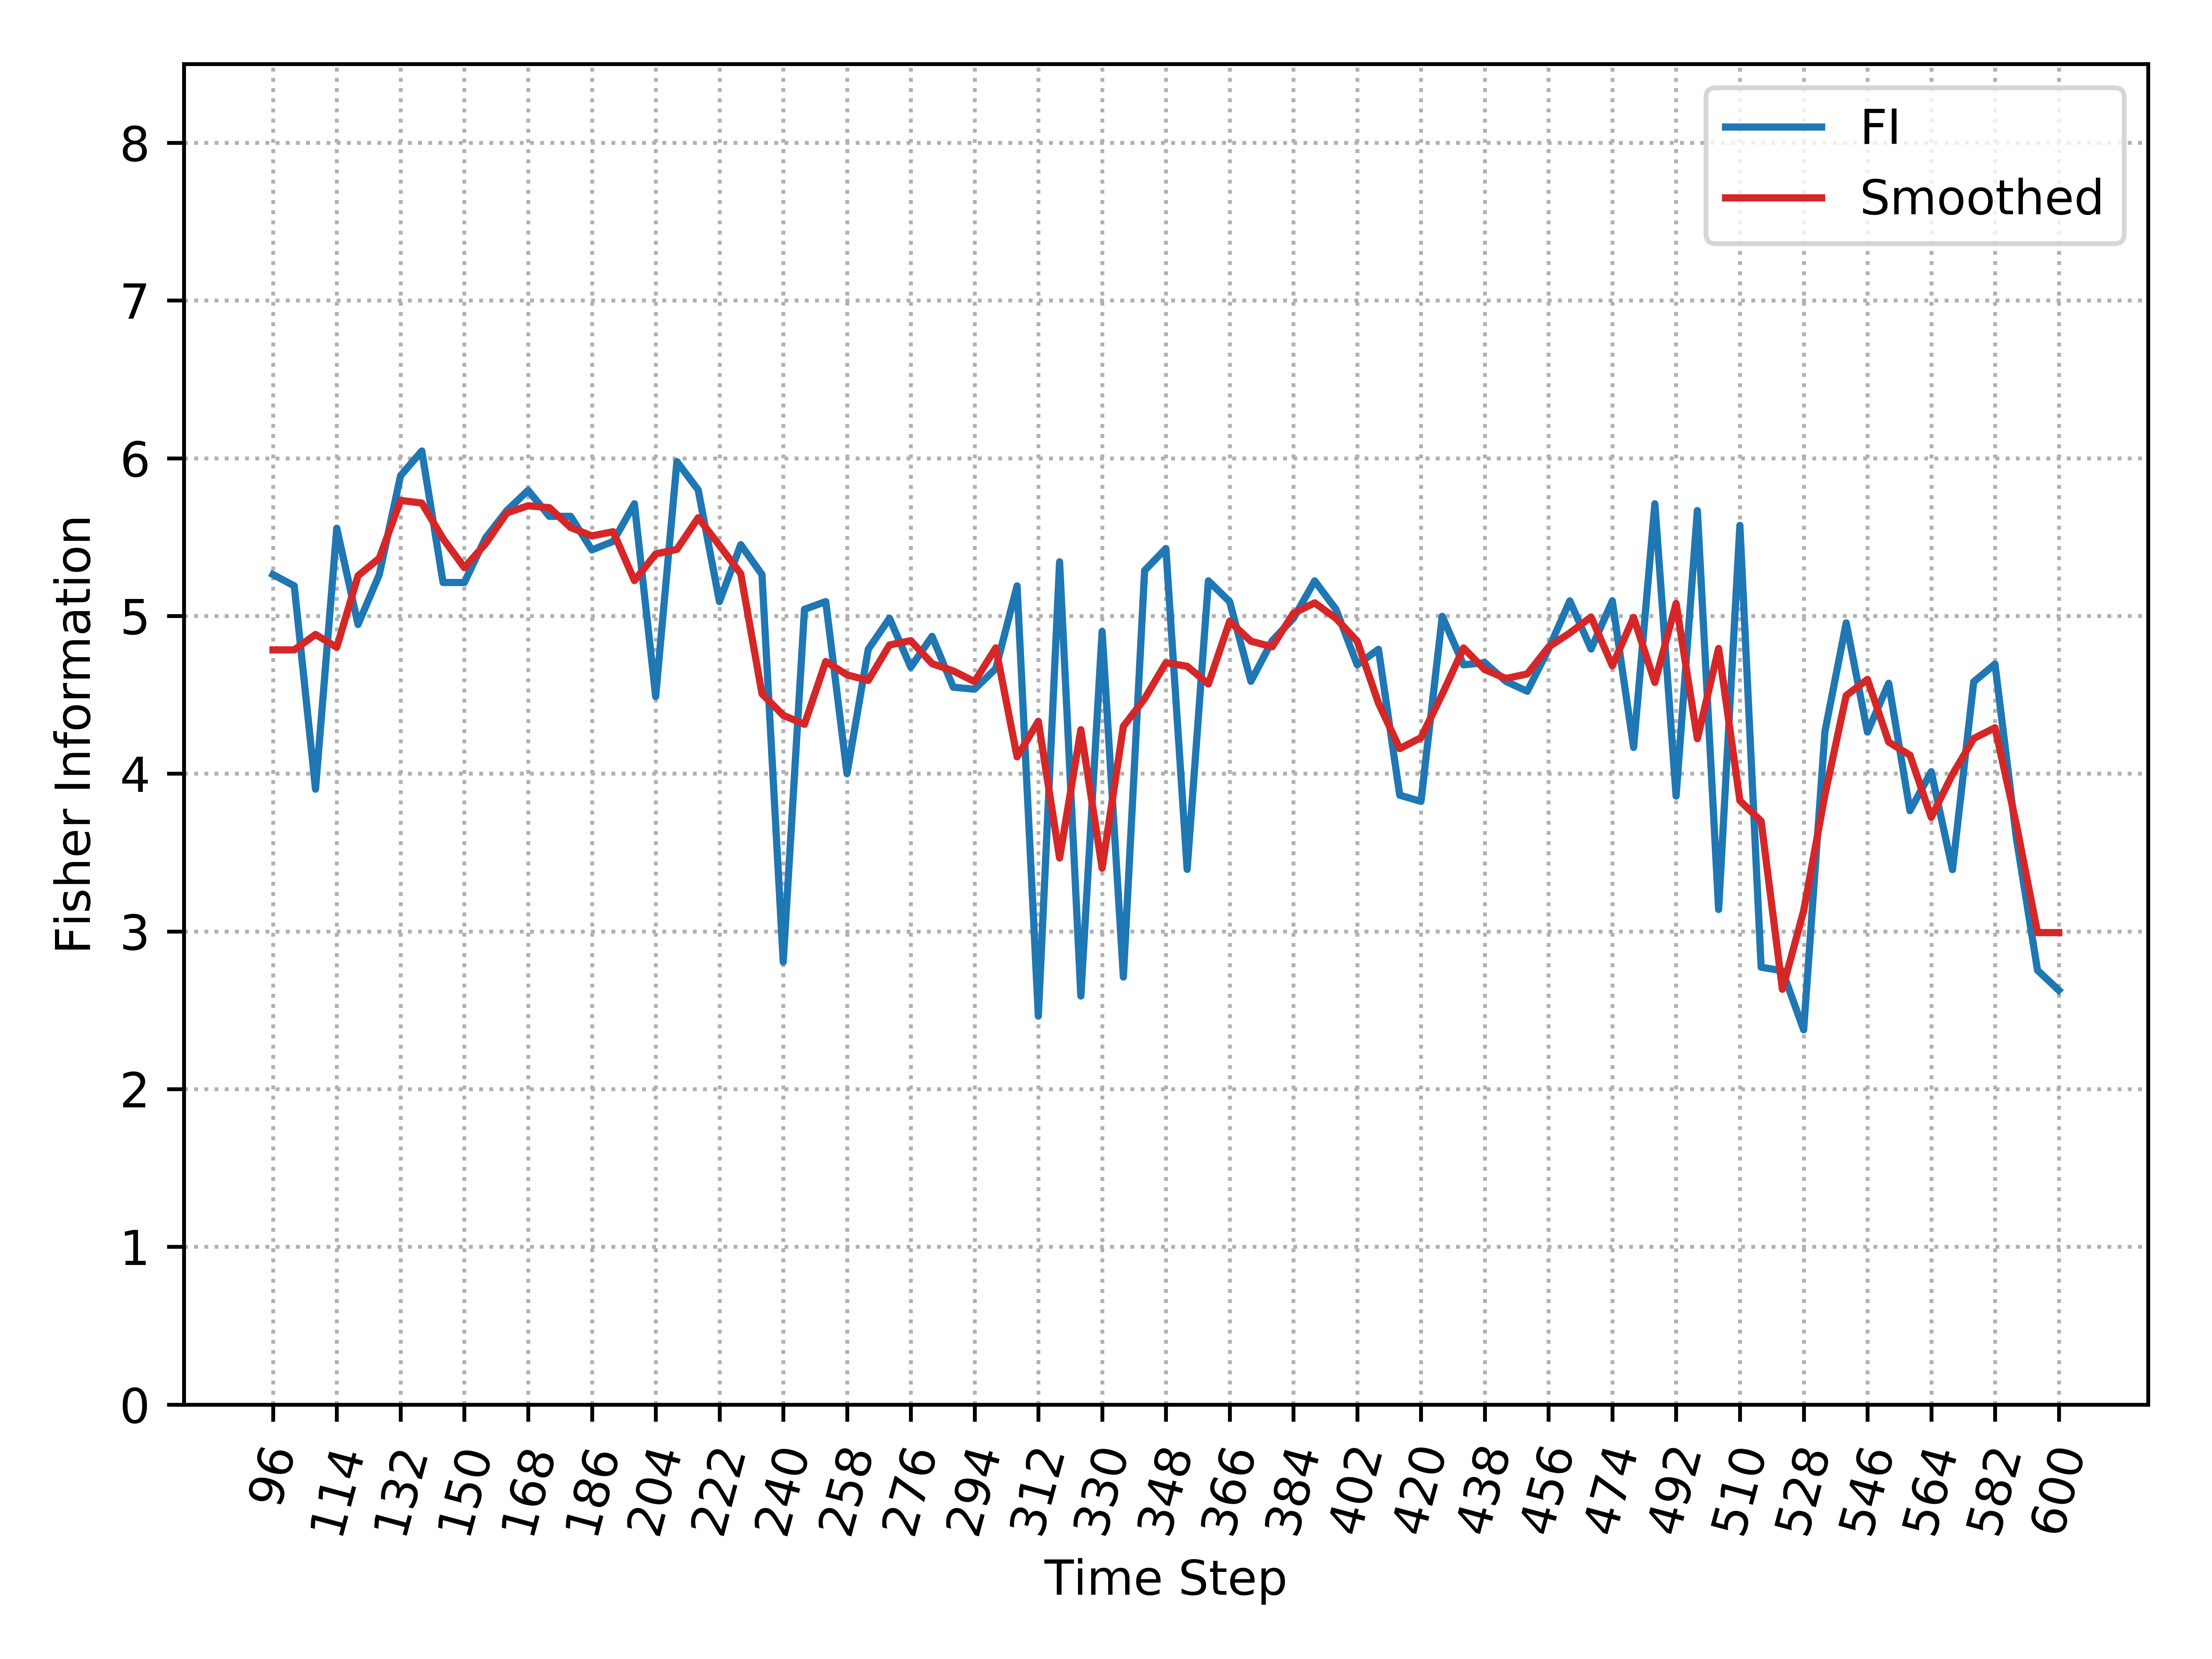

Source data for this figure (header and first rows):
, Time_Step, FI, Smooth_FI
0, 96, 5.263, 4.785
1, 102, 5.191, 4.785
2, 108, 3.902, 4.883
3, 114, 5.556, 4.801
4, 120, 4.946, 5.255
5, 126, 5.263, 5.366
6, 132, 5.889, 5.733
7, 138, 6.046, 5.716
8, 144, 5.212, 5.49
9, 150, 5.212, 5.306
10, 156, 5.495, 5.458
11, 162, 5.668, 5.653
12, 168, 5.796, 5.699
13, 174, 5.632, 5.687
14, 180, 5.632, 5.561
15, 186, 5.419, 5.508
16, 192, 5.473, 5.534
17, 198, 5.711, 5.224
18, 204, 4.489, 5.393
19, 210, 5.979, 5.422
20, 216, 5.799, 5.623
21, 222, 5.091, 5.447
22, 228, 5.452, 5.269
23, 234, 5.263, 4.507
24, 240, 2.806, 4.37
25, 246, 5.042, 4.313
26, 252, 5.091, 4.711
27, 258, 4, 4.627
28, 264, 4.789, 4.591
29, 270, 4.985, 4.816
30, 276, 4.675, 4.843
31, 282, 4.871, 4.698
32, 288, 4.548, 4.652
33, 294, 4.536, 4.584
34, 300, 4.667, 4.798
35, 306, 5.191, 4.107
36, 312, 2.463, 4.332
37, 318, 5.343, 3.465
38, 324, 2.59, 4.278
39, 330, 4.902, 3.401
40, 336, 2.71, 4.3
41, 342, 5.288, 4.475
42, 348, 5.428, 4.703
43, 354, 3.393, 4.681
44, 360, 5.222, 4.569
45, 366, 5.09, 4.966
46, 372, 4.586, 4.84
47, 378, 4.843, 4.805
48, 384, 4.985, 5.017
49, 390, 5.222, 5.083
50, 396, 5.042, 4.985
51, 402, 4.69, 4.84
52, 408, 4.789, 4.448
53, 414, 3.864, 4.159
54, 420, 3.824, 4.228
55, 426, 4.997, 4.504
56, 432, 4.69, 4.797
57, 438, 4.704, 4.66
58, 444, 4.585, 4.604
59, 450, 4.522, 4.633
... 25 more rows
